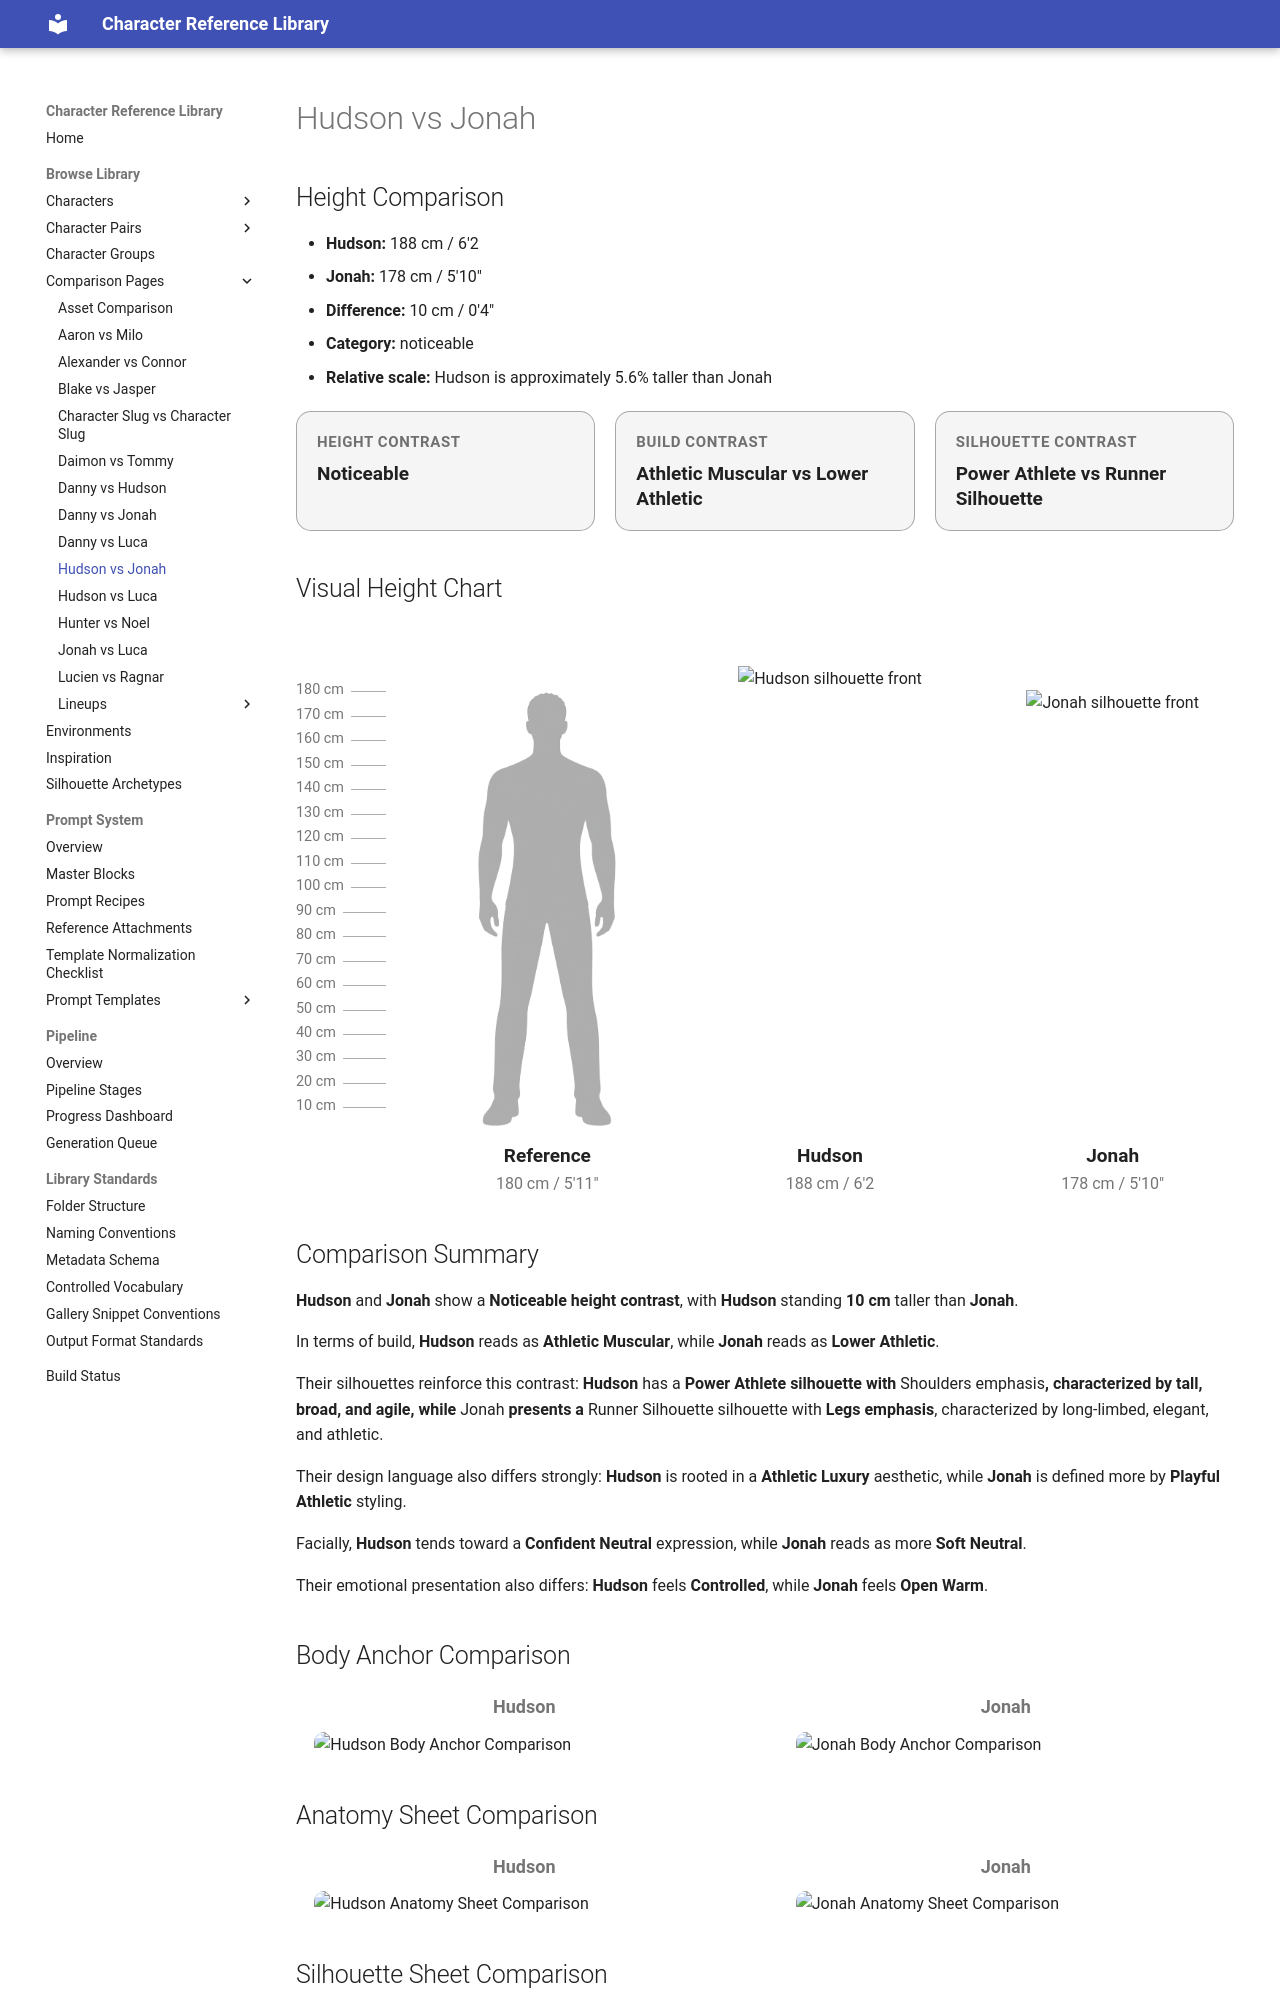

repository: chenazam/character-reference-library · page: comparisons/hudson-vs-jonah/index.html · generator: mkdocs

---
hide:
  - toc
---

# Hudson vs Jonah

## Height Comparison

- **Hudson:** 188 cm / 6'2
- **Jonah:** 178 cm / 5'10"
- **Difference:** 10 cm / 0'4"
- **Category:** noticeable
- **Relative scale:** Hudson is approximately 5.6% taller than Jonah

<div class="comparison-badges">
  <div class="comparison-badge">
    <div class="comparison-badge__label">Height Contrast</div>
    <div class="comparison-badge__value">Noticeable</div>
  </div>
  <div class="comparison-badge">
    <div class="comparison-badge__label">Build Contrast</div>
    <div class="comparison-badge__value">Athletic Muscular vs Lower Athletic</div>
  </div>
  <div class="comparison-badge">
    <div class="comparison-badge__label">Silhouette Contrast</div>
    <div class="comparison-badge__value">Power Athlete vs Runner Silhouette</div>
  </div>
</div>

## Visual Height Chart

<div class="height-lineup">
  <div class="height-lineup__ticks" aria-hidden="true">
    <div class="height-lineup__tick" style="bottom: 440.43px;"><span class="height-lineup__tick-label">180 cm</span></div>
    <div class="height-lineup__tick" style="bottom: 415.96px;"><span class="height-lineup__tick-label">170 cm</span></div>
    <div class="height-lineup__tick" style="bottom: 391.49px;"><span class="height-lineup__tick-label">160 cm</span></div>
    <div class="height-lineup__tick" style="bottom: 367.02px;"><span class="height-lineup__tick-label">150 cm</span></div>
    <div class="height-lineup__tick" style="bottom: 342.55px;"><span class="height-lineup__tick-label">140 cm</span></div>
    <div class="height-lineup__tick" style="bottom: 318.09px;"><span class="height-lineup__tick-label">130 cm</span></div>
    <div class="height-lineup__tick" style="bottom: 293.62px;"><span class="height-lineup__tick-label">120 cm</span></div>
    <div class="height-lineup__tick" style="bottom: 269.15px;"><span class="height-lineup__tick-label">110 cm</span></div>
    <div class="height-lineup__tick" style="bottom: 244.68px;"><span class="height-lineup__tick-label">100 cm</span></div>
    <div class="height-lineup__tick" style="bottom: 220.21px;"><span class="height-lineup__tick-label">90 cm</span></div>
    <div class="height-lineup__tick" style="bottom: 195.74px;"><span class="height-lineup__tick-label">80 cm</span></div>
    <div class="height-lineup__tick" style="bottom: 171.28px;"><span class="height-lineup__tick-label">70 cm</span></div>
    <div class="height-lineup__tick" style="bottom: 146.81px;"><span class="height-lineup__tick-label">60 cm</span></div>
    <div class="height-lineup__tick" style="bottom: 122.34px;"><span class="height-lineup__tick-label">50 cm</span></div>
    <div class="height-lineup__tick" style="bottom: 97.87px;"><span class="height-lineup__tick-label">40 cm</span></div>
    <div class="height-lineup__tick" style="bottom: 73.40px;"><span class="height-lineup__tick-label">30 cm</span></div>
    <div class="height-lineup__tick" style="bottom: 48.94px;"><span class="height-lineup__tick-label">20 cm</span></div>
    <div class="height-lineup__tick" style="bottom: 24.47px;"><span class="height-lineup__tick-label">10 cm</span></div>
  </div>

  <div class="height-lineup__baseline" aria-hidden="true"></div>

  <div class="height-lineup__figure height-lineup__figure--ref">
    <div class="height-lineup__stage">
      <img class="height-lineup__silhouette height-lineup__silhouette--reference" src="/assets/reference/reference_male_average_180cm_front_v1.png" alt="Reference silhouette" style="height: 95.74%;">
    </div>
    <div class="height-lineup__label">Reference</div>
    <div class="height-lineup__meta">180 cm / 5'11"</div>
  </div>

  <div class="height-lineup__figure height-lineup__figure--a">
    <div class="height-lineup__stage">
      <img class="height-lineup__silhouette" src="/assets/library/10_CHARACTERS/HUDSON/02_BODY/structure/hudson_silhouette_front_v1_normalized.png" alt="Hudson silhouette front" style="height: 100.00%;">
    </div>
    <div class="height-lineup__label">Hudson</div>
    <div class="height-lineup__meta">188 cm / 6'2</div>
  </div>

  <div class="height-lineup__figure height-lineup__figure--b">
    <div class="height-lineup__stage">
      <img class="height-lineup__silhouette" src="/assets/library/10_CHARACTERS/JONAH/02_BODY/structure/jonah_silhouette_front_v1_normalized.png" alt="Jonah silhouette front" style="height: 94.68%;">
    </div>
    <div class="height-lineup__label">Jonah</div>
    <div class="height-lineup__meta">178 cm / 5'10"</div>
  </div>
</div>

## Comparison Summary

**Hudson** and **Jonah** show a **Noticeable height contrast**, with **Hudson** standing **10 cm** taller than **Jonah**.

In terms of build, **Hudson** reads as **Athletic Muscular**, while **Jonah** reads as **Lower Athletic**.

Their silhouettes reinforce this contrast: **Hudson** has a **Power Athlete silhouette with **Shoulders emphasis**, characterized by tall, broad, and agile, while **Jonah** presents a **Runner Silhouette silhouette with **Legs emphasis**, characterized by long-limbed, elegant, and athletic.

Their design language also differs strongly: **Hudson** is rooted in a **Athletic Luxury** aesthetic, while **Jonah** is defined more by **Playful Athletic** styling.

Facially, **Hudson** tends toward a **Confident Neutral** expression, while **Jonah** reads as more **Soft Neutral**.

Their emotional presentation also differs: **Hudson** feels **Controlled**, while **Jonah** feels **Open Warm**.

## Body Anchor Comparison

<div class="comparison-grid comparison-grid-2">
  <div class="comparison-item">
    <div class="comparison-label">Hudson</div>
    <img src="../../assets/library/10_CHARACTERS/HUDSON/02_BODY/structure/hudson_body_anchor_v1.png" alt="Hudson Body Anchor Comparison">
  </div>
  <div class="comparison-item">
    <div class="comparison-label">Jonah</div>
    <img src="../../assets/library/10_CHARACTERS/JONAH/02_BODY/structure/jonah_body_anchor_v1.png" alt="Jonah Body Anchor Comparison">
  </div>
</div>

## Anatomy Sheet Comparison

<div class="comparison-grid comparison-grid-2">
  <div class="comparison-item">
    <div class="comparison-label">Hudson</div>
    <img src="../../assets/library/10_CHARACTERS/HUDSON/02_BODY/anatomy/hudson_anatomy_sheet_v1.png" alt="Hudson Anatomy Sheet Comparison">
  </div>
  <div class="comparison-item">
    <div class="comparison-label">Jonah</div>
    <img src="../../assets/library/10_CHARACTERS/JONAH/02_BODY/anatomy/jonah_anatomy_sheet_v1.png" alt="Jonah Anatomy Sheet Comparison">
  </div>
</div>
